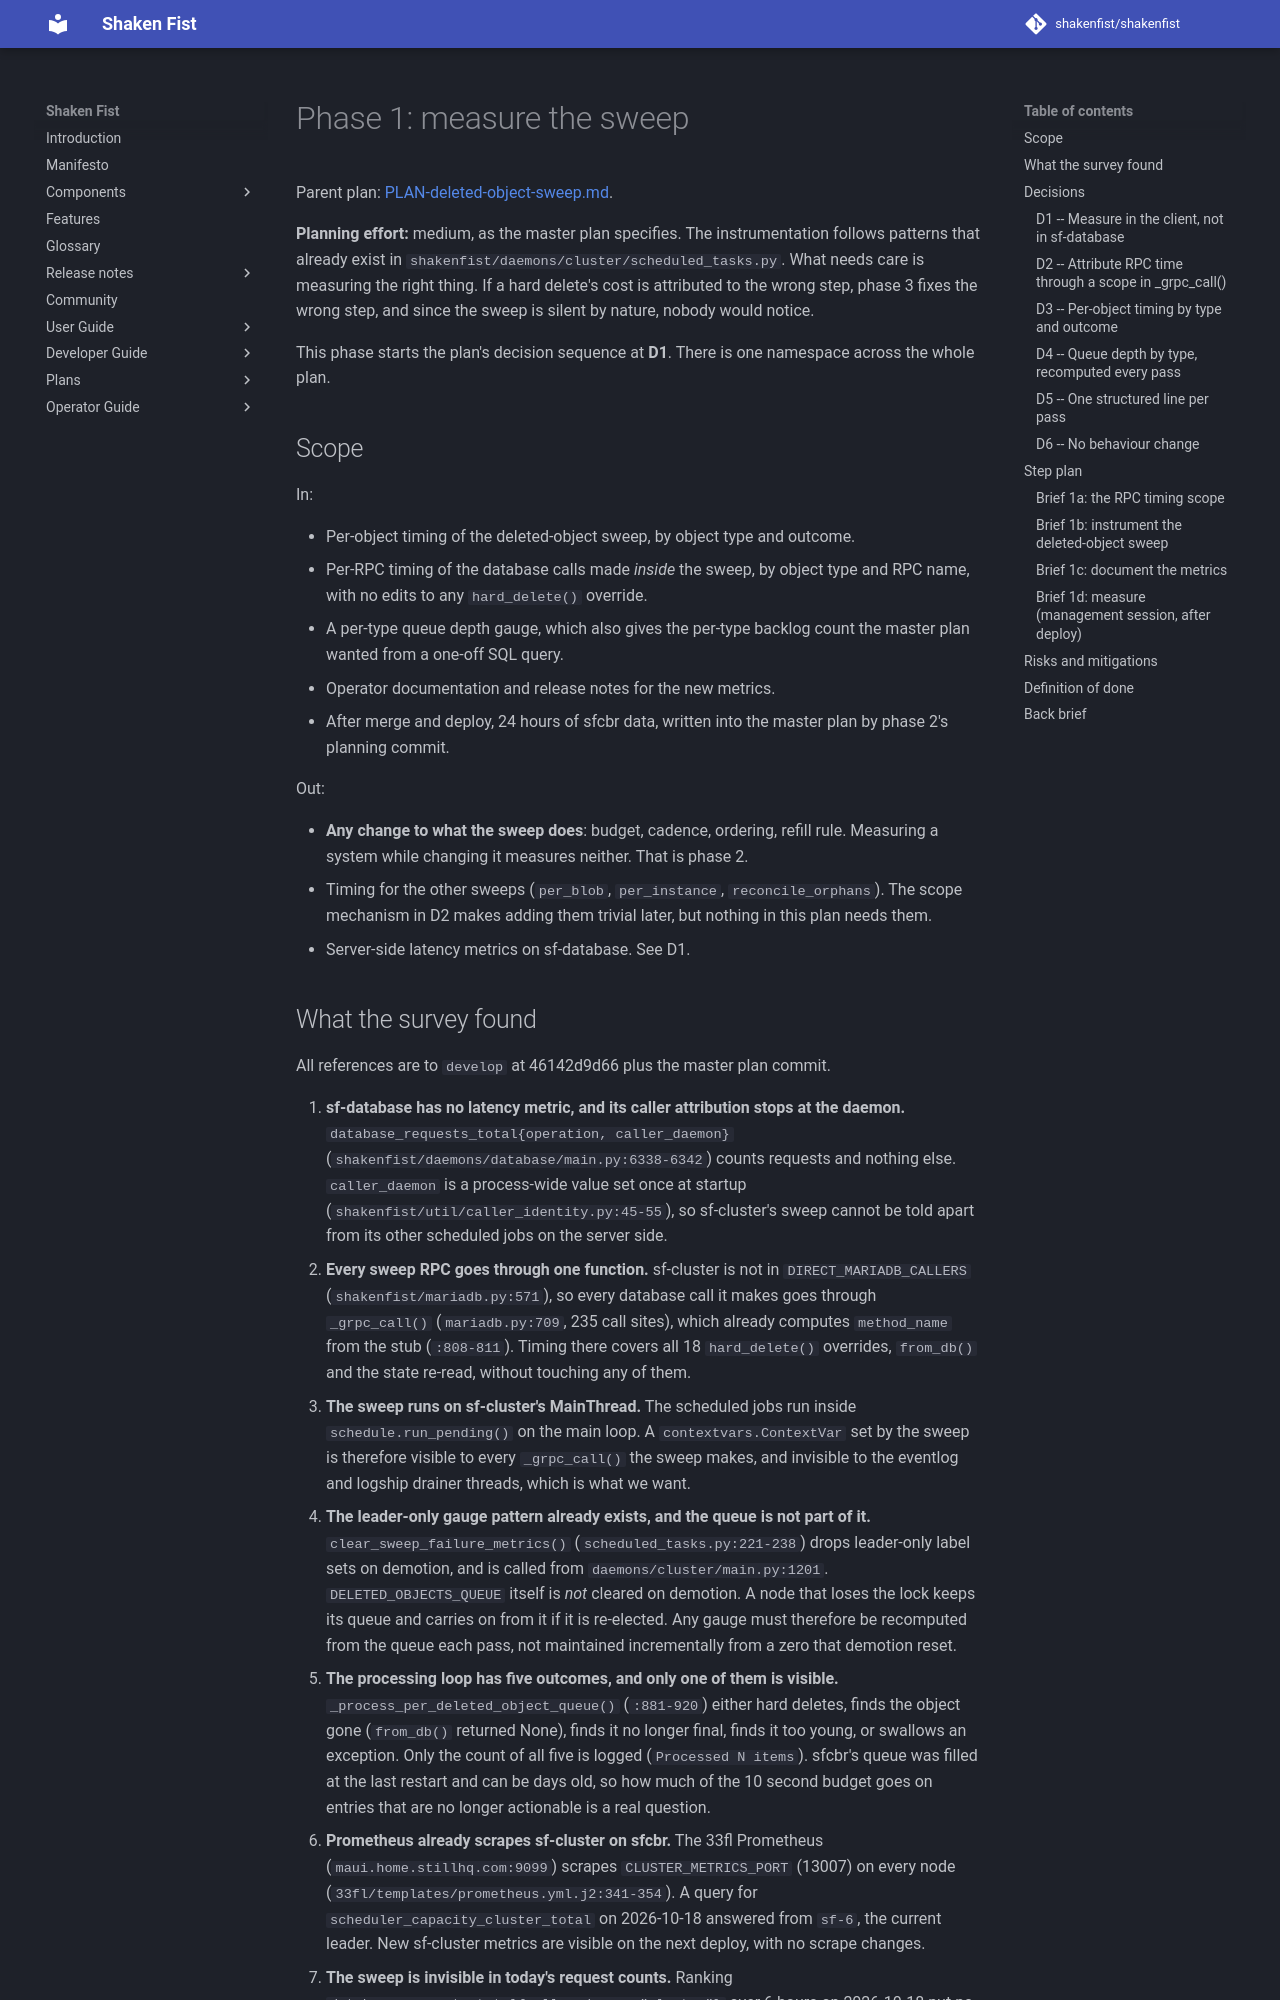

repository: shakenfist/shakenfist · page: plans/PLAN-deleted-object-sweep-phase-01-measure/index.html · generator: mkdocs

# Phase 1: measure the sweep

Parent plan:
[PLAN-deleted-object-sweep.md](PLAN-deleted-object-sweep.md).

**Planning effort:** medium, as the master plan specifies. The
instrumentation follows patterns that already exist in
`shakenfist/daemons/cluster/scheduled_tasks.py`. What needs care is
measuring the right thing. If a hard delete's cost is attributed to
the wrong step, phase 3 fixes the wrong step, and since the sweep is
silent by nature, nobody would notice.

This phase starts the plan's decision sequence at **D1**. There is one
namespace across the whole plan.

## Scope

In:

- Per-object timing of the deleted-object sweep, by object type and
  outcome.
- Per-RPC timing of the database calls made *inside* the sweep, by
  object type and RPC name, with no edits to any `hard_delete()`
  override.
- A per-type queue depth gauge, which also gives the per-type backlog
  count the master plan wanted from a one-off SQL query.
- Operator documentation and release notes for the new metrics.
- After merge and deploy, 24 hours of sfcbr data, written into the
  master plan by phase 2's planning commit.

Out:

- **Any change to what the sweep does**: budget, cadence, ordering,
  refill rule. Measuring a system while changing it measures neither.
  That is phase 2.
- Timing for the other sweeps (`per_blob`, `per_instance`,
  `reconcile_orphans`). The scope mechanism in D2 makes adding them
  trivial later, but nothing in this plan needs them.
- Server-side latency metrics on sf-database. See D1.
